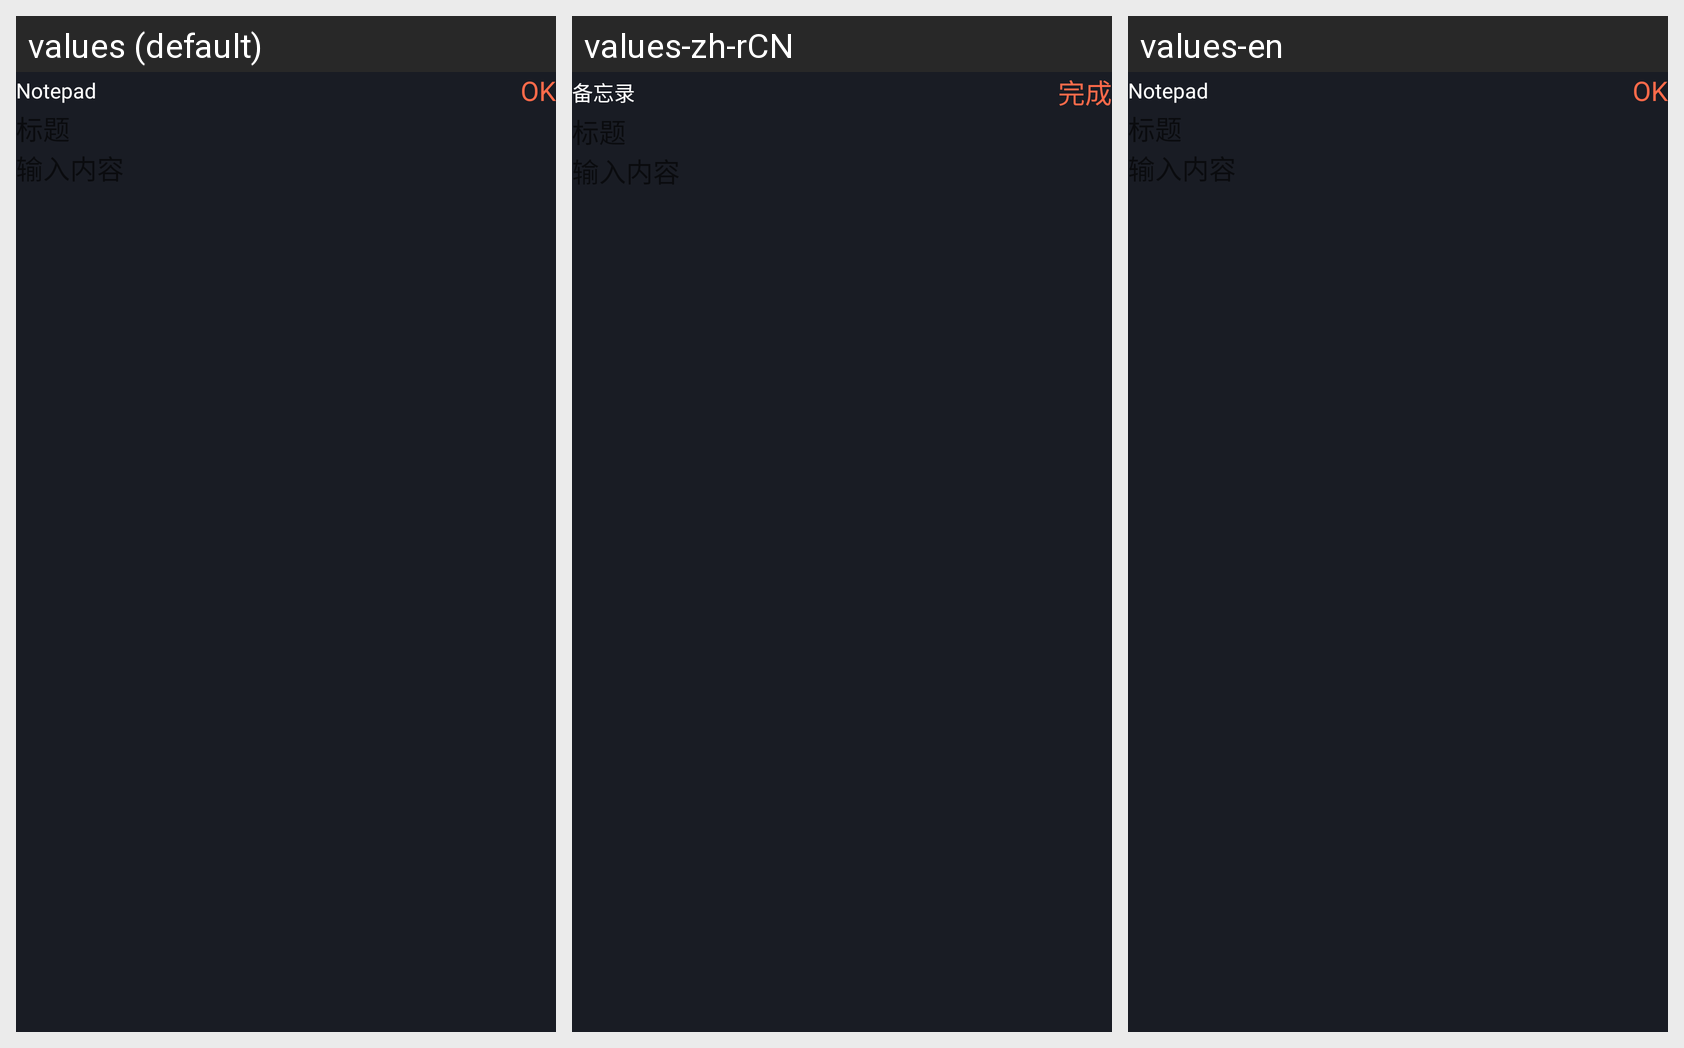

This grid shows one Android layout under several languages. Give, for every string resource on the screen, its name, the default text and each shown locale's text.
Android screen res/layout/activity_second_add_edit_layout.xml rendered under 3 locales, left to right: values (default), values-zh-rCN, values-en. Device: Nexus 5 (rendered at 1080×1920; each locale shown at half size, 540×960, under a caption strip naming it); theme Theme.SmartKeyboard.
Strings drawn on this screen, with the default value and each locale's value (text and hints the layout hard-codes, and strings that could not be matched under every locale, appear in the picture but are not listed):

string_memo
  values: Notepad
  values-zh-rCN: 备忘录
  values-en: Notepad

string_complete
  values: OK
  values-zh-rCN: 完成
  values-en: OK
